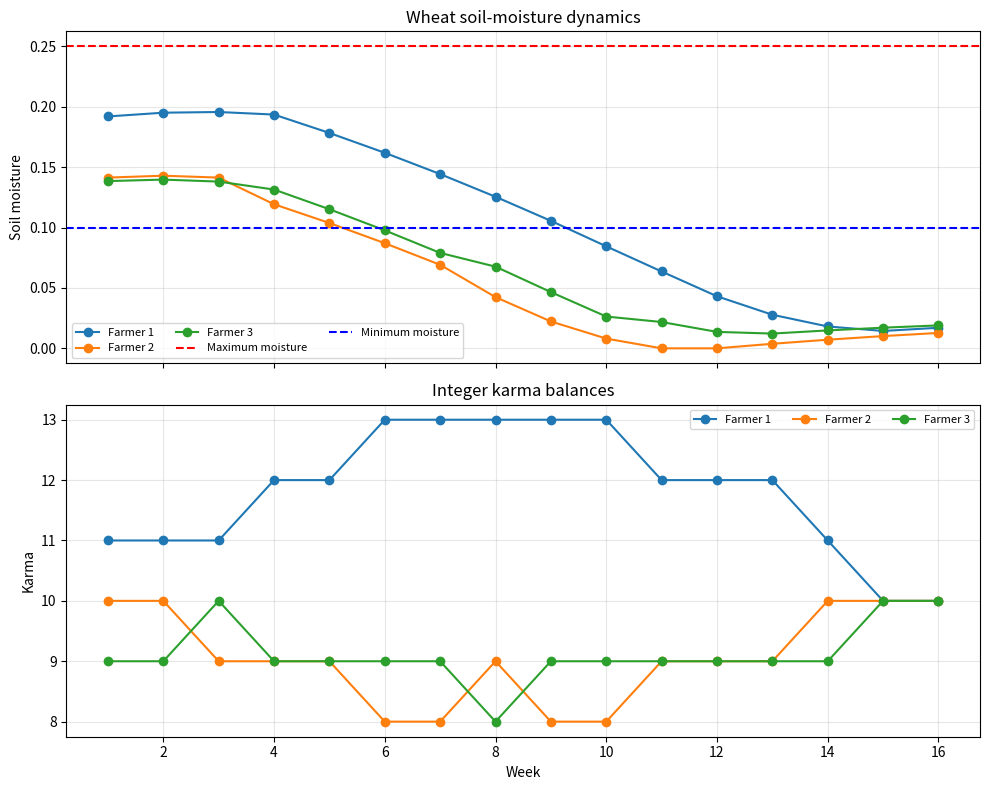

Here is the Python script that generated this plot:
import argparse

import matplotlib.pyplot as plt
import numpy as np


class WheatDynamics:
    """Wheat soil-moisture dynamics with farmer-specific growth rates."""

    def __init__(self, total_weeks=16):
        if total_weeks < 1:
            raise ValueError("total_weeks must be at least 1")
        self.total_weeks = total_weeks
        self.Z_r = 800.0
        self.theta_max = 0.25
        self.theta_min = 0.10
        self.beta = 1.2
        self.c_weekly = 0.01

    def get_crop_coefficient(self, week, growth_rate):
        progress = np.clip(
            growth_rate * week / self.total_weeks, 0.0, 1.0
        )
        kc = np.full_like(progress, 0.3, dtype=float)

        initial = progress <= 0.25
        development = (progress > 0.25) & (progress <= 0.625)
        late = (progress > 0.625) & (progress <= 0.875)

        kc[initial] = 0.3 + 1.6 * progress[initial]
        kc[development] = 1.15
        kc[late] = 1.15 - 3.4 * (progress[late] - 0.625)
        return kc

    def get_reference_et(self, week):
        return 15.0 + 15.0 * week / self.total_weeks

    def calculate_demand(
        self, theta, theta_max, area, application_efficiency
    ):
        deficit = np.maximum(0.0, theta_max - theta)
        irrigation_depth = self.Z_r / application_efficiency
        return self.beta * deficit * area * irrigation_depth

    def update_soil_moisture(
        self,
        theta,
        retained_water,
        rain_mm,
        week,
        theta_max,
        area,
        application_efficiency,
        growth_rate,
    ):
        kc = self.get_crop_coefficient(week, growth_rate)
        et0 = self.get_reference_et(week)

        theta_after_percolation = theta * np.exp(-self.c_weekly)
        theta_after_et = theta_after_percolation - (kc * et0) / self.Z_r

        effective_root_zone_water = (
            retained_water
            * application_efficiency
            / self.beta
            / area
        )
        theta_new = theta_after_et + (
            effective_root_zone_water + rain_mm
        ) / self.Z_r
        return np.clip(theta_new, 0.0, theta_max)


def distribute_karma(pool, recipients, week):
    """Distribute integer karma to recipients, rotating indivisible points."""
    redistribution = np.zeros_like(recipients, dtype=int)
    recipient_indices = np.flatnonzero(recipients)
    if not len(recipient_indices) or pool == 0:
        return redistribution

    base, remainder = divmod(pool, len(recipient_indices))
    redistribution[recipient_indices] = base
    if remainder:
        start = (week - 1) % len(recipient_indices)
        for offset in range(remainder):
            index = recipient_indices[(start + offset) % len(recipient_indices)]
            redistribution[index] += 1
    return redistribution

def run_simulation(
    num_farmers=3,
    weeks=16,
    initial_karma=10,
    canal_supply_mm=300.0, # Increased slightly for 3-5 farmers
    seed=42,
):
    if num_farmers < 1: raise ValueError("num_farmers must be at least 1")
    if weeks < 1: raise ValueError("weeks must be at least 1")
    
    np.random.seed(seed)
    print(f"--- Wheat Karma Simulation: {num_farmers} farmers, {weeks} weeks ---")
    crop = WheatDynamics(total_weeks=weeks)

    # Heterogeneity
    theta_max = np.full(num_farmers, crop.theta_max)
    area = np.random.uniform(3.0, 5.0, num_farmers)
    application_efficiency = np.random.uniform(0.70, 0.85, num_farmers)
    growth_rate = np.random.uniform(0.85, 1.15, num_farmers)
    # Individual groundwater pumping capacity (mm/week) - replaces shared pool
    gw_pump_capacity = np.random.uniform(40.0, 80.0, num_farmers) 
    
    theta = np.random.uniform(0.12, 0.20, num_farmers)
    karma = np.full(num_farmers, int(initial_karma), dtype=int)

    # Metrics tracking
    groundwater_used = np.zeros(num_farmers)
    groundwater_cost = np.zeros(num_farmers) # NEW: Track cost
    surface_used = np.zeros(num_farmers)
    moisture_history, karma_history = [], []
    
    C_g = 10.0 # Cost per mm of groundwater pumped (from Hassan et al.)

    for week in range(1, weeks + 1):
        rain_mm = np.random.exponential(scale=5.0) if np.random.rand() > 0.7 else 0.0
        
        demand = crop.calculate_demand(theta, theta_max, area, application_efficiency)
        value = demand # Urgency signal

        urgency = np.maximum(0.0, (theta_max - theta) / (theta_max - crop.theta_min))
        bids = np.minimum(karma, np.floor(urgency * karma * 0.3)).astype(int)
        scores = (bids + 1.0) * value
        order = np.argsort(-scores)

        canal_allocated = np.zeros(num_farmers)
        remaining_canal = canal_supply_mm

        # 1. Allocate Canal Water (Shared Resource)
        for farmer in order:
            if remaining_canal <= 0: break
            canal_amount = min(demand[farmer], remaining_canal)
            canal_allocated[farmer] = canal_amount
            remaining_canal -= canal_amount

        # 2. Pump Groundwater (Individual Resource, Limited by Pump Capacity)
        unmet_demand = np.maximum(0.0, demand - canal_allocated)
        # Farmers pump up to their unmet demand OR their pump capacity, whichever is lower
        gw_pumped = np.minimum(unmet_demand, gw_pump_capacity) 
        
        total_allocated = canal_allocated + gw_pumped
        
        # Track metrics
        groundwater_used += gw_pumped
        groundwater_cost += gw_pumped * C_g # Cost = Volume * Price
        surface_used += canal_allocated
        
        # Update physical soil moisture
        theta = crop.update_soil_moisture(
            theta, total_allocated, rain_mm, week,
            theta_max, area, application_efficiency, growth_rate
        )

        # 3. Karma Settlement (Standard PBS)
        received_water = total_allocated > 0
        payments = np.where(received_water, bids, 0)
        pool = int(np.sum(payments))
        
        # FIX: Always redistribute to ALL farmers (Standard PBS)
        redistribution_recipients = np.ones(num_farmers, dtype=bool)
        redistribution = distribute_karma(pool, redistribution_recipients, week)
        
        karma = np.maximum(0, karma - payments + redistribution)

        moisture_history.append(theta.copy())
        karma_history.append(karma.copy())
        
        unserved = np.count_nonzero(unmet_demand > 1e-9)
        print(f"Week {week:2d} | Canal: {canal_supply_mm:6.1f} | "
              f"Unmet Demand: {unserved} | Total GW Cost: {np.sum(groundwater_cost):.1f} | "
              f"Karma: {karma}")

    print("\n--- Final Results ---")
    print(f"Total Groundwater Used (mm): {np.round(groundwater_used, 1)}")
    print(f"Total Groundwater Cost (PKR): {np.round(groundwater_cost, 1)}")
    print(f"Total Surface Water Used (mm): {np.round(surface_used, 1)}")
    print(f"Final soil-moisture variance: {np.var(theta):.5f}")
    print(f"Final karma balances: {karma}")

    # Plotting (Same as before)
    weeks_array = np.arange(1, weeks + 1)
    moisture_history = np.asarray(moisture_history)
    karma_history = np.asarray(karma_history)

    figure, axes = plt.subplots(2, 1, figsize=(10, 8), sharex=True)
    for farmer in range(num_farmers):
        axes[0].plot(weeks_array, moisture_history[:, farmer], marker="o", label=f"Farmer {farmer + 1}")
        axes[1].plot(weeks_array, karma_history[:, farmer], marker="o", label=f"Farmer {farmer + 1}")
    axes[0].axhline(crop.theta_max, color="r", linestyle="--", label="Maximum moisture")
    axes[0].axhline(crop.theta_min, color="b", linestyle="--", label="Minimum moisture")
    axes[0].set_ylabel("Soil moisture"); axes[1].set_ylabel("Karma"); axes[1].set_xlabel("Week")
    axes[0].set_title("Wheat soil-moisture dynamics"); axes[1].set_title("Integer karma balances")
    for axis in axes:
        axis.legend(ncol=min(6, num_farmers), fontsize=8); axis.grid(alpha=0.3)
    figure.tight_layout()
    plt.show()
    
if __name__ == "__main__":
    parser = argparse.ArgumentParser(
        description="Wheat Karma-based Water Allocation"
    )
    parser.add_argument("--num_farmers", type=int, default=3)
    parser.add_argument("--weeks", type=int, default=16)
    parser.add_argument("--canal_supply_mm", type=float, default=50.0)
    parser.add_argument("--seed", type=int, default=42)
    args = parser.parse_args()

    run_simulation(
        num_farmers=args.num_farmers,
        weeks=args.weeks,
        canal_supply_mm=args.canal_supply_mm,
        seed=args.seed,
    )
